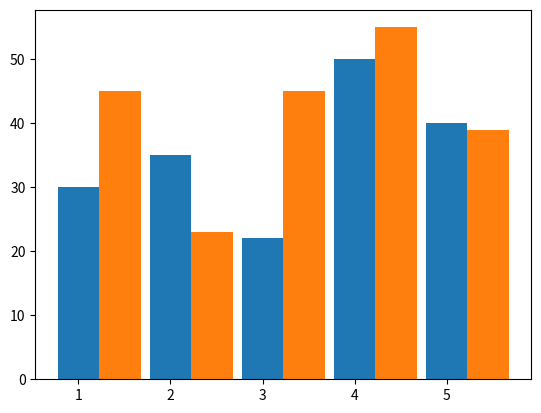

Source code (Python):
import matplotlib.pyplot as plt
import numpy as np

x = np.arange(1,6)

y1 = [30,35,22,50,40]
y2 = [45,23,45,55,39]
plt.bar(x,y1,width = 0.45)
plt.bar(x + 0.45,y2,width = 0.45)
plt.show()
